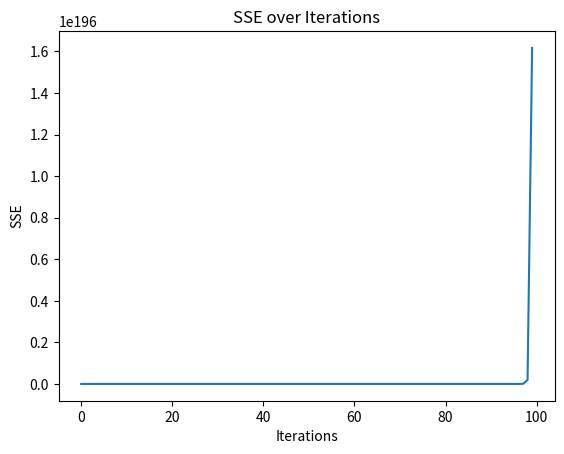
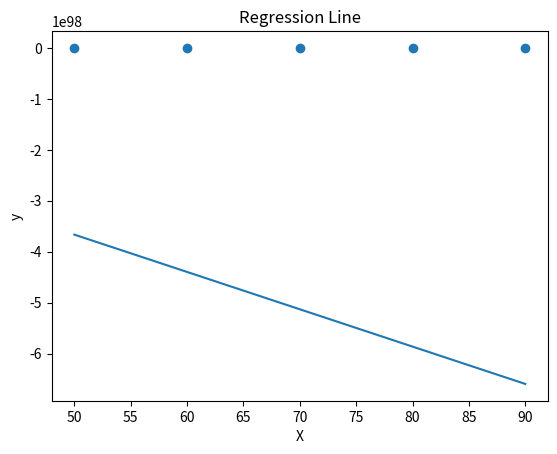

The matplotlib source for these figures, in order:
import numpy as np
import matplotlib.pyplot as plt

class LinearRegressionGD:
    def __init__(self, learning_rate=0.001, n_iters=100):
        self.lr = learning_rate
        self.n_iters = n_iters
        self.theta_0 = 0
        self.theta_1 = 0
        self.sse_history = []

    def fit(self, X, y):
        n = len(X)

        for _ in range(self.n_iters):
            y_pred = self.theta_0 + self.theta_1 * X
            
            error = y_pred - y
            
            # Gradients
            d_theta_0 = (2/n) * np.sum(error)
            d_theta_1 = (2/n) * np.sum(error * X)
            
            # Update
            self.theta_0 -= self.lr * d_theta_0
            self.theta_1 -= self.lr * d_theta_1
            
            # Calculate SSE
            sse = np.sum(error ** 2)
            self.sse_history.append(sse)

    def predict(self, X):
        return self.theta_0 + self.theta_1 * X

    def plot_training(self, X, y):
        # Plot SSE
        plt.figure()
        plt.plot(self.sse_history)
        plt.title("SSE over Iterations")
        plt.xlabel("Iterations")
        plt.ylabel("SSE")
        plt.show()

        # Plot regression line
        plt.figure()
        plt.scatter(X, y)
        y_pred = self.predict(X)
        plt.plot(X, y_pred)
        plt.title("Regression Line")
        plt.xlabel("X")
        plt.ylabel("y")
        plt.show()


import numpy as np

X = np.array([50, 60, 70, 80, 90])
y = np.array([150, 180, 210, 240, 270])




model = LinearRegressionGD(learning_rate=0.001, n_iters=100)


model.fit(X, y)


print("theta_0:", model.theta_0)
print("theta_1:", model.theta_1)


prediction = model.predict(np.array([70]))
print("Predicted price:", prediction)


model.plot_training(X, y)
